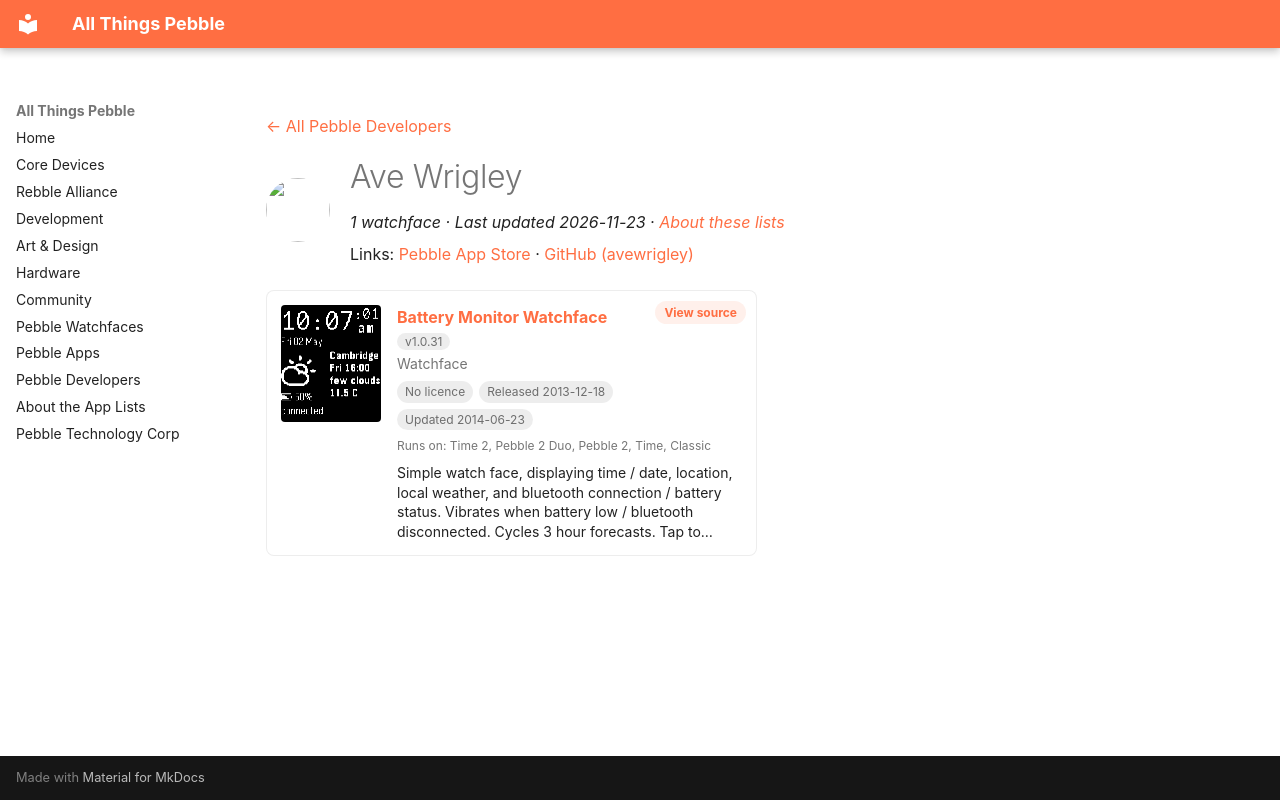

repository: saltedlolly/all-things-pebble · page: developers/ave-wrigley.html · generator: mkdocs

---
title: "Ave Wrigley"
hide:
  - toc
---

<!-- Generated by scripts/update_app_directory.py: do not edit by hand -->
[← All Pebble Developers](../developers.md)

<div class="dev-header" markdown>
<img class="dev-avatar" src="https://github.com/avewrigley.png?size=128" alt="" width="64" height="64" loading="lazy" onerror="this.remove()">
<div class="dev-intro" markdown>

# Ave Wrigley

*1 watchface · Last updated 2026-11-23 · [About these lists](../about-app-lists.md)*

Links: [Pebble App Store](https://apps.repebble.com/apps/dev/ave-wrigley_52b201ddb70e1c66a300002e) · [GitHub (avewrigley)](https://github.com/avewrigley)

</div>
</div>

<div class="app-grid dev-apps" data-search-exclude>
<div class="app-card" data-type="watchface" data-title="battery monitor watchface" data-released="2013-12-18" data-updated="2014-06-23">
<a class="app-shot" href="https://apps.repebble.com/52b214b18c0815094d000064" data-search-exclude><img src="../images/apps/52b214b18c0815094d000064.png" alt="Battery Monitor Watchface" loading="lazy"></a>
<div class="app-info">
<h2 class="app-name" id="app-52b214b18c0815094d000064"><a href="https://apps.repebble.com/52b214b18c0815094d000064">Battery Monitor Watchface</a> <span class="app-version" title="Latest version" data-search-exclude>v1.0.31</span></h2>
<a class="app-source" href="https://github.com/avewrigley/pebble-batttery-monitor" title="Source code" data-search-exclude>View source</a>
<div class="app-dev">Watchface</div>
<div class="app-tags" data-search-exclude><span class="app-licence app-licence--none" title="Licence">No licence</span> <span title="First published in the app store">Released 2013-12-18</span> <span title="Latest release in the app store">Updated 2014-06-23</span></div>
<div class="app-watches" title="Supported watches" data-search-exclude>Runs on: Time 2, Pebble 2 Duo, Pebble 2, Time, Classic</div>
<p class="app-desc">Simple watch face, displaying time / date, location, local weather, and bluetooth connection / battery status. Vibrates when battery low / bluetooth disconnected. Cycles 3 hour forecasts. Tap to…</p>
</div>
</div>
</div>
